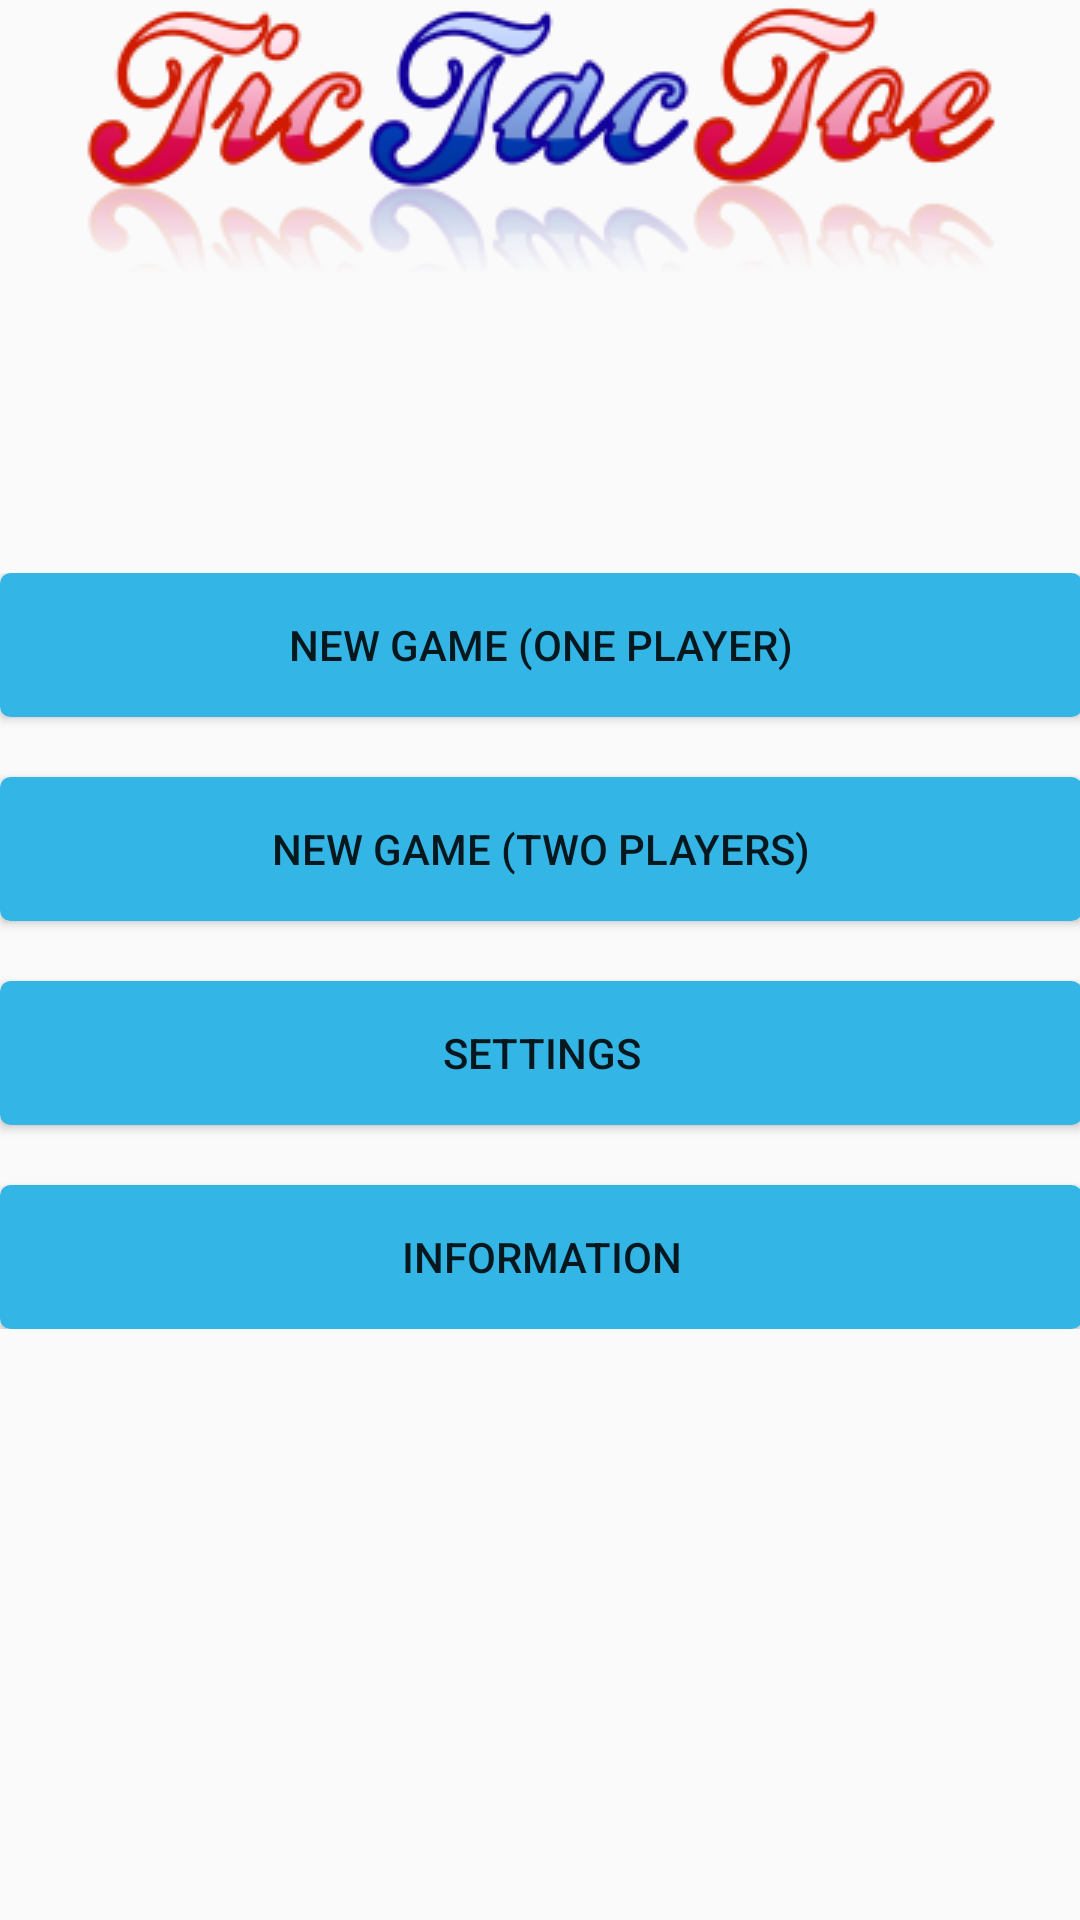

Layout XML and referenced resources for this Android screen:
<!-- AndroidManifest.xml: application theme AppTheme -->
<!-- res/layout/activity_main.xml -->
<?xml version="1.0" encoding="utf-8"?>

<ScrollView xmlns:android="http://schemas.android.com/apk/res/android"
    xmlns:tools="http://schemas.android.com/tools"
    android:layout_width="match_parent"
    android:layout_height="match_parent"
    android:paddingBottom="@dimen/activity_vertical_margin"
    android:paddingLeft="@dimen/activity_horizontal_margin"
    android:paddingRight="@dimen/activity_horizontal_margin"
    android:paddingTop="@dimen/activity_vertical_margin"
    tools:context="com.sttt.MainActivity">

    <RelativeLayout
        android:layout_width="match_parent"
        android:layout_height="wrap_content">

        <ImageView
            android:id="@+id/tit"
            android:layout_width="wrap_content"
            android:layout_height="wrap_content"
            android:layout_centerHorizontal="true"
            android:contentDescription="@string/app_name"
            android:background="@drawable/ttt_logo"/>

        <LinearLayout
            android:layout_width="match_parent"
            android:layout_height="wrap_content"
            android:layout_below="@+id/tit"
            android:layout_marginTop="100dp"
            android:orientation="vertical">

            <Button
                android:id="@+id/p1"
                android:layout_width="match_parent"
                android:layout_height="wrap_content"
                android:layout_marginBottom="20dp"
                android:background="@drawable/buttons"
                android:text="@string/ng1"/>

            <Button
                android:id="@+id/p2"
                android:layout_width="match_parent"
                android:layout_height="wrap_content"
                android:layout_marginBottom="20dp"
                android:background="@drawable/buttons"
                android:text="@string/ng2"/>

            <Button
                android:id="@+id/settings"
                android:layout_width="match_parent"
                android:layout_height="wrap_content"
                android:layout_marginBottom="20dp"
                android:background="@drawable/buttons"
                android:text="@string/settings"/>

            <Button
                android:id="@+id/info"
                android:layout_width="match_parent"
                android:layout_height="wrap_content"
                android:background="@drawable/buttons"
                android:text="@string/info"/>

        </LinearLayout>

    </RelativeLayout>

</ScrollView>
<!-- resources referenced by this layout -->
<resources>
  <!-- drawable buttons (drawable) -->
  <?xml version="1.0" encoding="utf-8"?>
  
  <selector xmlns:android="http://schemas.android.com/apk/res/android">
   <item android:state_pressed="true">
       <shape android:shape="rectangle" >
           <corners android:radius="3dip"/>
           <stroke android:width="1dip" android:color="@color/colorAccent"/>
           <solid android:color="@android:color/white"/>
       </shape>
   </item>
  <item >
      <shape android:shape="rectangle">
           <corners android:radius="3dip"/>
           <stroke android:width="1dip" android:color="@color/colorAccent"/>
           <solid android:color="@color/colorAccent"/>
       </shape>
   </item>
  </selector>
  <!-- drawable ttt_logo: png bitmap (drawable, 29457 bytes) -->
  <string name="app_name">TicTacToe</string>
  <string name="info">Information</string>
  <string name="ng1">New Game (One Player)</string>
  <string name="ng2">New Game (Two Players)</string>
  <string name="settings">Settings</string>
  <style name="AppTheme" parent="Theme.AppCompat.Light.DarkActionBar">
          
          <item name="colorPrimary">@color/colorPrimary</item>
          <item name="colorPrimaryDark">@color/colorPrimaryDark</item>
          <item name="colorAccent">@color/colorAccent</item>
      </style>
  <color name="colorAccent">#33B5E5</color>
  <color name="colorPrimary">#000000</color>
  <color name="colorPrimaryDark">#000000</color>
</resources>
